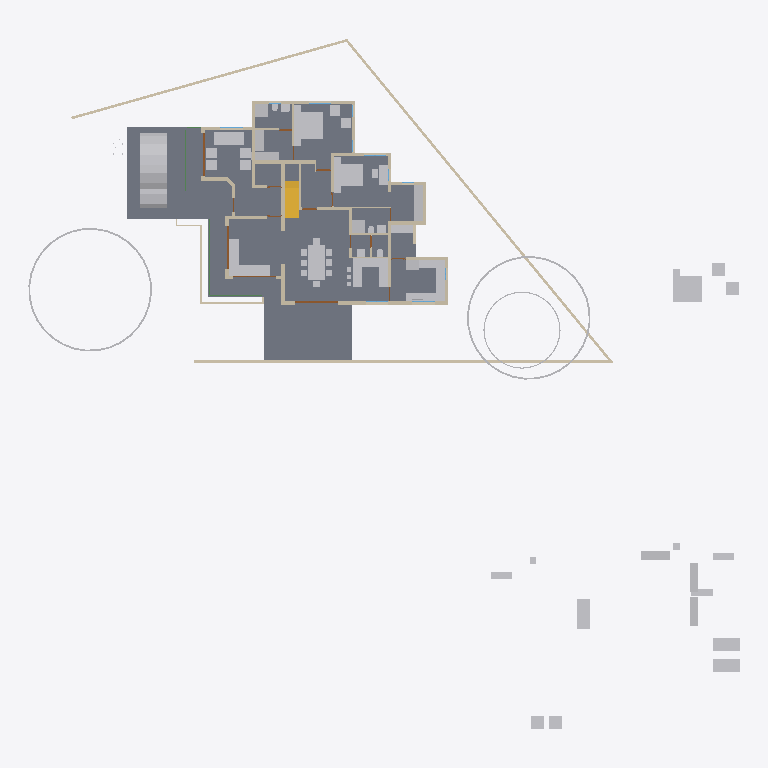
Plan cut of the same IFC building model at storey 'GF' (level 0.45 m, cut at 1.85 m), seen from above with north up, elements coloured by IFC class: 59 other elements (light grey), 37 walls (beige), 5 slabs (grey), 4 doors (brown), 3 beams (green), 1 stair flight (yellow). Cut surfaces are drawn darker.
Extent 49.6 m × 48.1 m × 10.1 m (x, y, z). Storeys (5): 00 at 0.00 m; GF at 0.45 m; GF Lintel at 2.50 m; FF at 3.45 m; SF at 6.45 m. Elements (511): 123 IfcColumn, 107 IfcBeam, 89 IfcWall, 58 IfcFurniture, 23 IfcRailing, 23 IfcWindow, 22 IfcDoor, 17 IfcSanitaryTerminal, 13 IfcRoof, 12 IfcSlab, 8 IfcSolarDevice, 5 IfcGeographicElement.

HEADER;
FILE_DESCRIPTION(('ViewDefinition[DesignTransferView]'),'2;1');
FILE_NAME('AnilIFC.ifc','2025-01-30T12:50:19+05:30',(''),(''),'IfcOpenShell 0.8.0','Bonsai 0.8.0','');
FILE_SCHEMA(('IFC4X3'));
ENDSEC;
DATA;
#1=IFCPROJECT('0$WNUybvfAYORhaB4XNFsz',$,'My Project',$,$,$,$,(#14,#26),#9);
#30=IFCSITE('3M0IN1zgbAER3qQbvbHEyN',$,'My Site',$,$,#21593,$,$,$,$,$,$,$,$);
#2446=IFCSITE('1Q_c7uVcTCngKTLSlSECoW',$,'Site',$,$,#21603,#2459,$,$,$,$,$,$,$);
#36=IFCBUILDING('1$IA7hdqP7iPKszbJPMQXv',$,'My Building',$,$,#21598,$,$,$,$,$,$);
#42=IFCBUILDINGSTOREY('2kIwN_l2HEff17hxWulS$t',$,'00',$,$,#21448,$,$,$,$);
#96=IFCBUILDINGSTOREY('1ytHU9NMr9xuhR6nOuParS',$,'GF',$,$,#21438,$,$,$,$);
#113=IFCBUILDINGSTOREY('02Wk4pOKz6S8OjqfsSxw3f',$,'FF',$,$,#26578,$,$,$,$);
#12120=IFCBUILDINGSTOREY('30jjxh13H5ZfRPWBSBUv3P',$,'GF Lintel',$,$,#21443,$,$,$,$);
#63201=IFCBUILDINGSTOREY('29$z2S3$n8RvRPKj7iW$sZ',$,'SF',$,$,#63429,$,$,$,$);
#2331=IFCSLAB('16mjUDaTv508o_jLa3Fzff',$,'Slab',$,$,#21608,#2346,$,$);
#15926=IFCSLAB('0jKIsjEsnD1OzlWHdbrHaP',$,'Slab',$,$,#76473,#15940,$,$);
#97744=IFCSLAB('0E04lLiun5mhNbrsItVqGw',$,'Slab',$,$,#97745,#97765,$,$);
#97782=IFCSLAB('2H_RNqbb95NBqUBEz4KwU3',$,'Slab',$,$,#97815,#97803,$,$);
#9759=IFCVEHICLE('1oADfEVWn0tPCUY0EM8eBG',$,'Vehicle',$,$,#44509,#9791,$,$);
#15105=IFCWALL('2$tbsWQJT3PftHdFdSZRzF',$,'Wall',$,$,#70658,#15116,$,$);
#14987=IFCWALL('3QvJTaeo13jR4q00Btfvpq',$,'Wall',$,$,#70690,#14998,$,$);
#18400=IFCFURNITURE('1R50XvKDL8EfbTnGY_njcY',$,'Furniture',$,$,#38475,#18399,$,$);
#18777=IFCFURNITURE('1aP3zeWsL0ZQXEuRipuWXs',$,'Furniture',$,$,#47763,#18776,$,$);
#18901=IFCFURNITURE('24hcVyXrH4tf35GE4proyw',$,'Furniture',$,$,#19201,#18900,$,$);
#14884=IFCWALL('0MuvIxI8bFFxmzWw1hEsL7',$,'Wall',$,$,#70633,#14890,$,$);
#25612=IFCFURNITURE('2akChVyKvEohXfhOaKw10T',$,'Furniture',$,$,#29106,#25644,$,$);
#76381=IFCGEOGRAPHICELEMENT('2pfiLi3vv79x_8U6RE3CYp',$,'GeographicElement',$,$,#76413,#76449,$,$);
#76080=IFCGEOGRAPHICELEMENT('1Kn2DSpxv9E9HjkJzcHHWY',$,'GeographicElement',$,$,#76241,#76112,$,$);
#25270=IFCFURNITURE('1LH09B9mjBF9cFS_bJydOX',$,'Furniture',$,$,#82658,#25301,$,$);
#83774=IFCSLAB('0NF0UCCYT8dRioZIJN7MbZ',$,'Slab',$,$,#83810,#83795,$,$);
#10353=IFCSTAIRFLIGHT('2Zm0rZgTbDdgxMEp5bq$9_',$,'StairFlight',$,$,#45504,#10385,$,12,11,0.183333337306976,0.150000005960464,.STRAIGHT.);
#604=IFCWALL('0vQHFjq6DDjRfeuf4$xxQH',$,'Wall',$,$,#20873,#615,$,$);
#299=IFCWALL('3YOHcsAdT3PO$57Bo2wlO0',$,'Wall',$,$,#20903,#310,$,$);
#17628=IFCFURNITURE('17qZxJfnjAUwxgeyWuttn3',$,'Furniture',$,$,#20767,#17627,$,$);
#17678=IFCFURNITURE('2bin7WsULDjPeLfYKRFVAv',$,'Furniture',$,$,#43680,#17677,$,$);
#17233=IFCFURNITURE('0T3ErBLYfCbANjLJsek21j',$,'Furniture.012',$,$,#43670,#17232,$,$);
#18864=IFCFURNITURE('3pKgwG2ITCbQ1PcX8XbhFK',$,'Furniture',$,$,#43675,#18863,$,$);
#25314=IFCFURNITURE('0Rgq7HzdzEhvU_dNff47Wu',$,'Furniture',$,$,#29101,#25343,$,$);
#82389=IFCFURNITURE('0DRk2GTVzEdepQGn1Cc580',$,'Furniture',$,$,#82520,#82388,$,$);
#423=IFCWALL('1yZ5GwNe15fArSzrc3cNGE',$,'Wall',$,$,#20883,#434,$,$);
#74869=IFCGEOGRAPHICELEMENT('3qyTpdBrLCaxCPBVEhKmZp',$,'GeographicElement',$,$,#76320,#74901,$,$);
#17096=IFCFURNITURE('0yYwZAg3jFQvkxBxQ0MGp1',$,'Furniture',$,$,#43625,#17095,$,$);
#188=IFCWALL('1PzxetMNn7avsyHCxKbrs1',$,'Wall',$,$,#20808,#199,$,$);
#516=IFCWALL('0kHakQ$Fb8lPUKd_GxCfr6',$,'Wall',$,$,#36093,#527,$,$);
#82553=IFCFURNITURE('0gJ7HjP4v77vRmRAdz$sxe',$,'Furniture',$,$,#86066,#82564,$,$);
#16799=IFCFURNITURE('055N_$xmX9ZQbc0CYFtvE3',$,'Furniture',$,$,#43620,#16798,$,$);
#18669=IFCFURNITURE('0_rDbuDo58VxsMmqMXWGXl',$,'Furniture',$,$,#43630,#18668,$,$);
#82580=IFCFURNITURE('21sm_ZiyH3ygehqfjEK1Jv',$,'Furniture',$,$,#82673,#82591,$,$);
#25122=IFCFURNITURE('0eMwo17SHA2AtkijqvowIK',$,'Furniture',$,$,#47748,#25153,$,$);
#25161=IFCFURNITURE('3ia0j471fEl9_3EcPDtlMf',$,'Furniture',$,$,#29096,#29497,$,$);
#82442=IFCFURNITURE('3TjF$sjQT1JOXCRCLuARJU',$,'Furniture',$,$,#82663,#82453,$,$);
#82531=IFCFURNITURE('1QYB7BuCTDiBjZNUjlHb2S',$,'Furniture',$,$,#84657,#82542,$,$);
#98398=IFCFURNITURE('1ppiy$9Dr6Jx1Jne6Wz_hp',$,'Furniture',$,$,#98679,#98409,$,$);
#83542=IFCFURNITURE('1vyEj_HhfDgBpK8z63yxfS',$,'Furniture',$,$,#83652,#83553,$,$);
#17365=IFCFURNITURE('0Tjm9jror8bPxG689sHAj8',$,'Furniture',$,$,#43650,#17364,$,$);
#17439=IFCFURNITURE('076SYXiXP7jhnOyre$gCoP',$,'Furniture',$,$,#19176,#17438,$,$);
#17513=IFCFURNITURE('0VTCb1Evn558OH68N69Eaz',$,'Furniture',$,$,#43655,#17512,$,$);
#18827=IFCFURNITURE('0zixzxSUv7NBPjkhBn6BwL',$,'Furniture',$,$,#19191,#18826,$,$);
#23313=IFCSANITARYTERMINAL('2AQwLasl50KvvqUmlCa0I7',$,'SanitaryTerminal',$,$,#25355,#23345,$,$);
#25356=IFCSANITARYTERMINAL('0DGlzq0Xv7KwIjCvA14zlk',$,'SanitaryTerminal',$,$,#27077,#25369,$,$);
#57461=IFCWALL('22p$gjPlf4_fmH50hLiwEg',$,'Wall',$,$,#58836,#57472,$,$);
#17045=IFCFURNITURE('3keQdM9i5FJ9JBwmsM_Qg3',$,'Furniture',$,$,#43635,#17044,$,$);
#17328=IFCFURNITURE('3InpbPAMj2MBzrSOMYlvHV',$,'Furniture',$,$,#43640,#17327,$,$);
#1756=IFCWALL('1k48VKPdv0Vg_oNqsf$EZh',$,'Wall',$,$,#20838,#1767,$,$);
#1217=IFCWALL('2Q5YCkzor9Ngjftvgr0hJV',$,'Wall',$,$,#20858,#1228,$,$);
#18714=IFCFURNITURE('0sWiAZchD9CQr_lkdFZUTW',$,'Furniture',$,$,#43645,#18713,$,$);
#454=IFCWALL('1cEUYXkQ18g8A2AkmtiTwk',$,'Wall',$,$,#20813,#465,$,$);
#85080=IFCELECTRICAPPLIANCE('3r3ymMflv8O8jCD$O86PPW',$,'ElectricAppliance',$,$,#87076,#85111,$,$);
#82607=IFCFURNITURE('1MYsA$SSn4aOr8ikWdSXEy',$,'Furniture',$,$,#82643,#82618,$,$);
#842=IFCWALL('3BP$Kj7eL8rfLzufr5wfXy',$,'Wall',$,$,#20828,#853,$,$);
#57537=IFCWALL('0RVWYaWSX1oeXNJZV9D28p',$,'Wall',$,$,#58854,#57548,$,$);
#19988=IFCWALL('1w6VKMxRj2hObZ_QLhIAvk',$,'Wall',$,$,#20082,#19999,$,$);
#1440=IFCWALL('3GLM2Z4Pf1HOc7RaVPeooN',$,'Wall',$,$,#35024,#1451,$,$);
#130=IFCWALL('04CHTr6Lj4wPvBnmyPYJ6Z',$,'Wall',$,$,#20793,#138,$,$);
#392=IFCWALL('3Qya9ZYJP97B1xsfIiUBer',$,'Wall',$,$,#20863,#403,$,$);
#699=IFCWALL('1YEXD_311BPxR14yKIlEMz',$,'Wall',$,$,#20868,#710,$,$);
#945=IFCWALL('3f0b5i_z5A1wo_s5RrCXKn',$,'Wall',$,$,#20898,#956,$,$);
#82229=IFCWALL('1dZywMfXH8hBJcwgdnriym',$,'Wall',$,$,#82332,#82266,$,$);
#22162=IFCFURNITURE('1HAj9Qqb15fxKqqLnUY5tx',$,'Furniture',$,$,#22458,#22194,$,$);
#22214=IFCFURNITURE('0KTzOcFqX39OX7TZqBe6XZ',$,'Furniture',$,$,#22463,#22227,$,$);
#22327=IFCFURNITURE('2JUXPztkjFqBln5k4xn9m1',$,'Furniture',$,$,#22387,#22340,$,$);
#22355=IFCFURNITURE('1ER_YDI7H04eJegewwbPZx',$,'Furniture',$,$,#22468,#22368,$,$);
#22421=IFCFURNITURE('2zy8cDFfn09g6xCglxdYzf',$,'Furniture',$,$,#47773,#22434,$,$);
#4273=IFCWALL('1oh7zEnUH4yxmpd05lCSWC',$,'Wall',$,$,#20833,#4284,$,$);
#29358=IFCWALL('3U3_2IE6LES8tAXzbZT3By',$,'Wall',$,$,#29416,#29370,$,$);
#86279=IFCELECTRICAPPLIANCE('1lTy1pOgr4efy1fl4xNZg$',$,'ElectricAppliance',$,$,#87081,#86311,$,$);
#22388=IFCFURNITURE('31n1J_$I57pu5jDAm8k1r8',$,'Furniture',$,$,#47768,#22401,$,$);
#34346=IFCDOOR('0OUxOPs7zFRAy3HKSliQuy',$,'Door',$,$,#34451,#34378,$,$,$,$,$,$);
#12250=IFCDOOR('2BRBKprhj7ox11yrDLu5ws',$,'Door',$,$,#92301,#36046,$,$,$,$,$,$);
#46961=IFCDOOR('05FZZvsyf959qcUkPSLQsf',$,'Door',$,$,#47068,#46992,$,$,$,$,$,$);
#44961=IFCWALL('1W3$tepJP0leY7YOeWnHjR',$,'Wall',$,$,#90165,#44967,$,$);
#1657=IFCWALL('1k5DFfksL0DBm8B9dpCj$F',$,'Wall',$,$,#20853,#1668,$,$);
#44548=IFCWALL('3$M5Gm_pfCf8IshbvBR0jl',$,'Wall',$,$,#45395,#44560,$,$);
#36450=IFCWALL('1bzvSivc55Gu6ANT5eBo$k',$,'Wall',$,$,#45786,#36462,$,$);
#48854=IFCBEAM('3U47t32W1D9x3RIjIi17rc',$,'Beam',$,$,#49173,#48865,$,$);
#25382=IFCSANITARYTERMINAL('2vD3tSgcTBU8lPnKKbK96B',$,'SanitaryTerminal',$,$,#25459,#25395,$,$);
#1892=IFCWALL('2btlAvQzb6KvChKkPyT1tL',$,'Wall',$,$,#20646,#1903,$,$);
#23233=IFCSANITARYTERMINAL('0AyAwyofT05v1O_NxO0jH2',$,'SanitaryTerminal',$,$,#25381,#23265,$,$);
#25460=IFCSANITARYTERMINAL('0u$EF64DX2vwQITCsVFWKX',$,'SanitaryTerminal',$,$,#29151,#25473,$,$);
#86224=IFCSANITARYTERMINAL('2biCU27_zEgBtPNwtE6wvd',$,'SanitaryTerminal',$,$,#87086,#86256,$,$);
#65015=IFCBEAM('1H_xJU4fn99g6PolxbP1In',$,'Beam',$,$,#65681,#65026,$,$);
#900=IFCWALL('1fOjCHp7n9IvAaRIenRr6l',$,'Wall',$,$,#20918,#911,$,$);
#83594=IFCWALL('0PpndxOcHFWwHiVMFSrnxk',$,'Wall',$,$,#87981,#83605,$,$);
#268=IFCWALL('2RgLl6fRz15frDI_PC4t9e',$,'Wall',$,$,#20848,#279,$,$);
#98460=IFCFURNITURE('2o32gnRgj7JOnZ46_g1ygp',$,'Furniture',$,$,#98684,#98492,$,$);
#53022=IFCBEAM('0lKseJo1n4YASRH6Y4ypCb',$,'Beam',$,$,#53292,#53033,$,$);
#17157=IFCFURNITURE('3SbcOvQD51GhDFdMrfJy7o',$,'Furniture',$,$,#19091,#17156,$,$);
#18521=IFCFURNITURE('30UJjqf1X57hbrPqq67ADj',$,'Furniture',$,$,#43665,#18520,$,$);
#18632=IFCFURNITURE('2XUZmvobvC1gsAzioRJWb7',$,'Furniture',$,$,#47758,#18631,$,$);
#25207=IFCFURNITURE('2uCA7urEX5jwtO78eo2CJ0',$,'Furniture',$,$,#82648,#25220,$,$);
#25249=IFCFURNITURE('1SXHrIKEbF3Avs1_u_np1P',$,'Furniture',$,$,#82653,#25262,$,$);
#98113=IFCFURNITURE('10jljVhcr49Q09$4qRzO8T',$,'Furniture',$,$,#98141,#98129,$,$);
#1275=IFCWALL('1Cqmx66HL5neqXAJZajN7t',$,'Wall',$,$,#23523,#1286,$,$);
#25434=IFCSANITARYTERMINAL('2JE6HIrKjAm9pFdRxgG_wV',$,'SanitaryTerminal',$,$,#29146,#25447,$,$);
#1172=IFCWALL('2GwPRnCnz058ACz_ZbcJ05',$,'Wall',$,$,#20913,#1183,$,$);
#28756=IFCWALL('14gHtiiq966OW1KGG2XxU2',$,'Wall',$,$,#29488,#28762,$,$);
#12800=IFCDOOR('39JD$kR8X0NPRTeSE4w5EH',$,'Door',$,$,#21573,#34459,$,$,$,$,$,$);
#17715=IFCFURNITURE('1K5CC3v$51_RkeRHCfWF1K',$,'Furniture',$,$,#43660,#17714,$,$);
#23273=IFCSANITARYTERMINAL('20JUjhvWbBRRjSV1SLXVka',$,'SanitaryTerminal',$,$,#25407,#23305,$,$);
#25408=IFCSANITARYTERMINAL('0qCZoCmrD1B9CO5Kg0plPw',$,'SanitaryTerminal',$,$,#25433,#25421,$,$);
#573=IFCWALL('2Qu9Lk0Sn4FwvPmybXWNcw',$,'Wall',$,$,#20893,#584,$,$);
#19350=IFCWALL('1vmHNPZZf35A3$ZzlI3hrB',$,'Wall',$,$,#19788,#19361,$,$);
#2056=IFCWALL('3m9H6N70nCXvzVOEeycG90',$,'Wall',$,$,#3699,#2067,$,$);
ENDSEC;